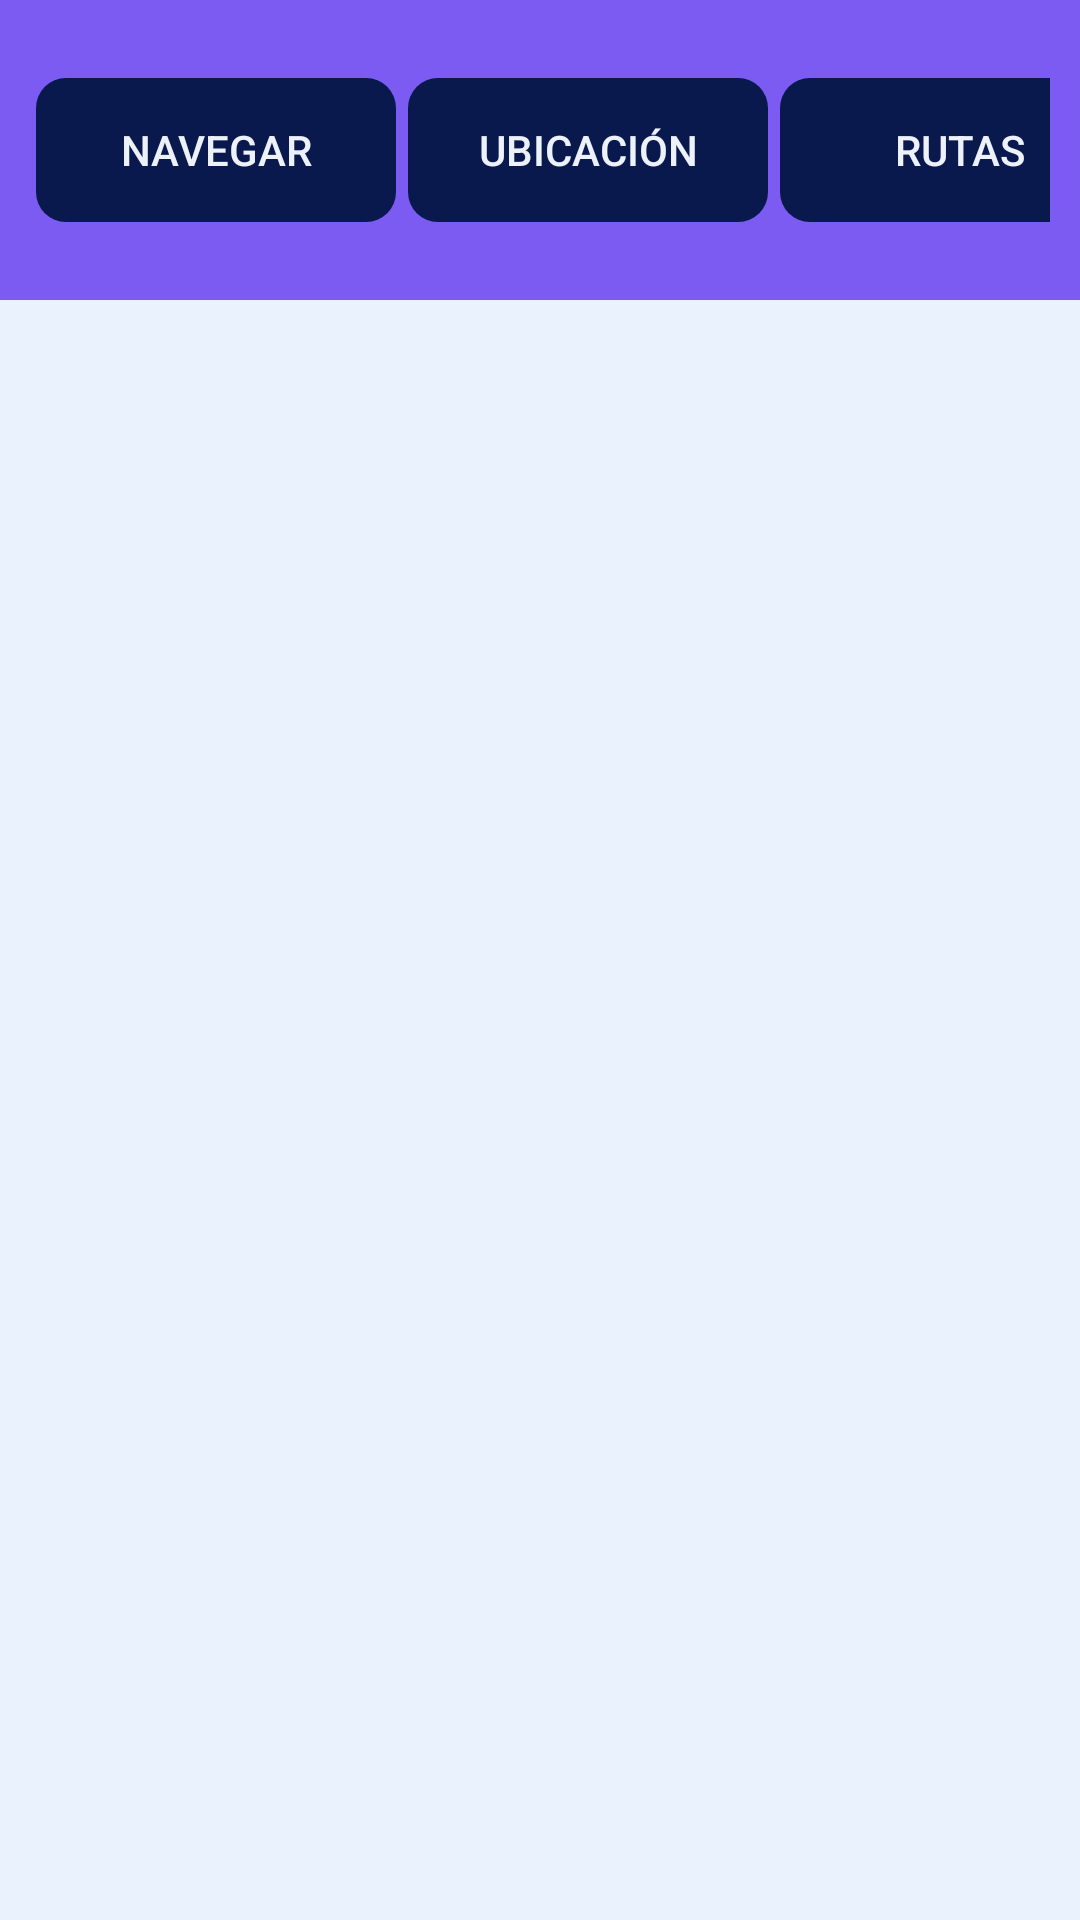

Layout XML and referenced resources for this Android screen:
<!-- AndroidManifest.xml: application theme Theme.SafeNav -->
<!-- res/layout/activity_navegar.xml -->
<?xml version="1.0" encoding="utf-8"?>
<androidx.constraintlayout.widget.ConstraintLayout xmlns:android="http://schemas.android.com/apk/res/android"
    xmlns:app="http://schemas.android.com/apk/res-auto"
    xmlns:tools="http://schemas.android.com/tools"
    android:id="@+id/main"
    android:layout_width="match_parent"
    android:layout_height="match_parent"
    tools:context=".NavegarActivity"
    android:background="@color/fondo"
    tools:ignore="MissingConstraints">

    <LinearLayout
        android:layout_width="match_parent"
        android:layout_height="wrap_content"
        android:orientation="horizontal"
        tools:ignore="UseCompoundDrawables">
        <ImageView
            android:layout_width="40dp"
            android:layout_height="40dp"
            android:layout_marginTop="30dp"
            android:contentDescription="@string/logo_description"
            android:gravity="start"
            android:src="@drawable/salir"
            android:layout_marginStart="15dp" />

        <TextView
            android:layout_width="wrap_content"
            android:layout_height="60dp"
            android:layout_marginStart="70dp"
            android:layout_marginTop="15dp"
            android:fontFamily="@font/bondrians"
            android:gravity="center_horizontal"
            android:text="@string/safe_nav_title"
            android:textColor="@color/Menu"
            android:textSize="60sp" />

        <ImageView
            android:layout_width="wrap_content"
            android:layout_height="70dp"
            android:layout_marginTop="15dp"
            android:contentDescription="@string/logo_description"
            android:gravity="end"
            android:src="@drawable/logo" />

    </LinearLayout>

    <LinearLayout
        android:layout_width="match_parent"
        android:layout_height="100dp"
        android:background="@color/Buttons"
        android:orientation="vertical"
        tools:layout_editor_absoluteX="16dp"
        tools:layout_editor_absoluteY="636dp">

        <FrameLayout
            android:layout_width="match_parent"
            android:layout_height="match_parent"
            android:padding="10dp"
            android:layout_gravity="center_horizontal">

            <LinearLayout
                android:layout_width="match_parent"
                android:layout_height="match_parent"
                android:orientation="horizontal"
                android:layout_gravity="center_horizontal"
                android:gravity="center_vertical">

                <Button
                    android:id="@+id/button"
                    android:layout_width="120dp"
                    android:layout_height="wrap_content"
                    android:text="@string/button_navegar"
                    android:background="@drawable/rounded_button_menu"
                    android:textColor="@color/Background"
                    android:layout_margin="2dp"
                    />

                <Button
                    android:id="@+id/button2"
                    android:layout_width="120dp"
                    android:layout_height="wrap_content"
                    android:layout_gravity="center"
                    android:layout_margin="2dp"
                    android:background="@drawable/rounded_button_menu"
                    android:text="@string/button_ubicacion"
                    android:textColor="@color/Background" />

                <Button
                    android:id="@+id/button8"
                    android:layout_width="120dp"
                    android:layout_height="wrap_content"
                    android:layout_margin="2dp"
                    android:background="@drawable/rounded_button_menu"
                    android:text="@string/button_route"
                    android:textColor="@color/Background"
                    />
            </LinearLayout>

        </FrameLayout>
    </LinearLayout>


</androidx.constraintlayout.widget.ConstraintLayout>
<!-- resources referenced by this layout -->
<resources>
  <color name="Background">#EDF2FA</color>
  <color name="Buttons">#7B5BF2</color>
  <color name="Menu">#09184D</color>
  <color name="fondo">#EAF3FD</color>
  <!-- drawable logo: png bitmap (drawable, 222594 bytes) -->
  <!-- drawable rounded_button_menu (drawable) -->
  <?xml version="1.0" encoding="utf-8"?>
  <shape xmlns:android="http://schemas.android.com/apk/res/android"
      android:shape="rectangle"
      android:padding="28dp"
      android:tint="@color/Menu"
      >
  
      <corners android:radius="10dp" />
  
  </shape>
  <!-- drawable salir: png bitmap (drawable, 10533 bytes) -->
  <string name="button_navegar">Navegar</string>
  <string name="button_route">Rutas</string>
  <string name="button_ubicacion">Ubicación</string>
  <string name="logo_description">Logotipo de SAFENAV</string>
  <string name="safe_nav_title">SafeNav</string>
  <style name="Theme.SafeNav" parent="android:Theme.Material.Light.NoActionBar">
  
          <item name="colorPrimary">@color/Menu</item>
          <item name="colorPrimaryVariant">@color/Menu</item>
          <item name="colorOnPrimary">@color/Background</item>
  
          <item name="colorSecondary">@color/Info</item>
          <item name="colorSecondaryVariant">@color/Title</item>
          <item name="colorOnSecondary">@color/black</item>
  
          <item name="android:statusBarColor">?attr/colorPrimaryVariant</item>
  
      </style>
  <color name="Info">#808085</color>
  <color name="Title">#2F2E2E</color>
  <color name="black">#FF000000</color>
</resources>
